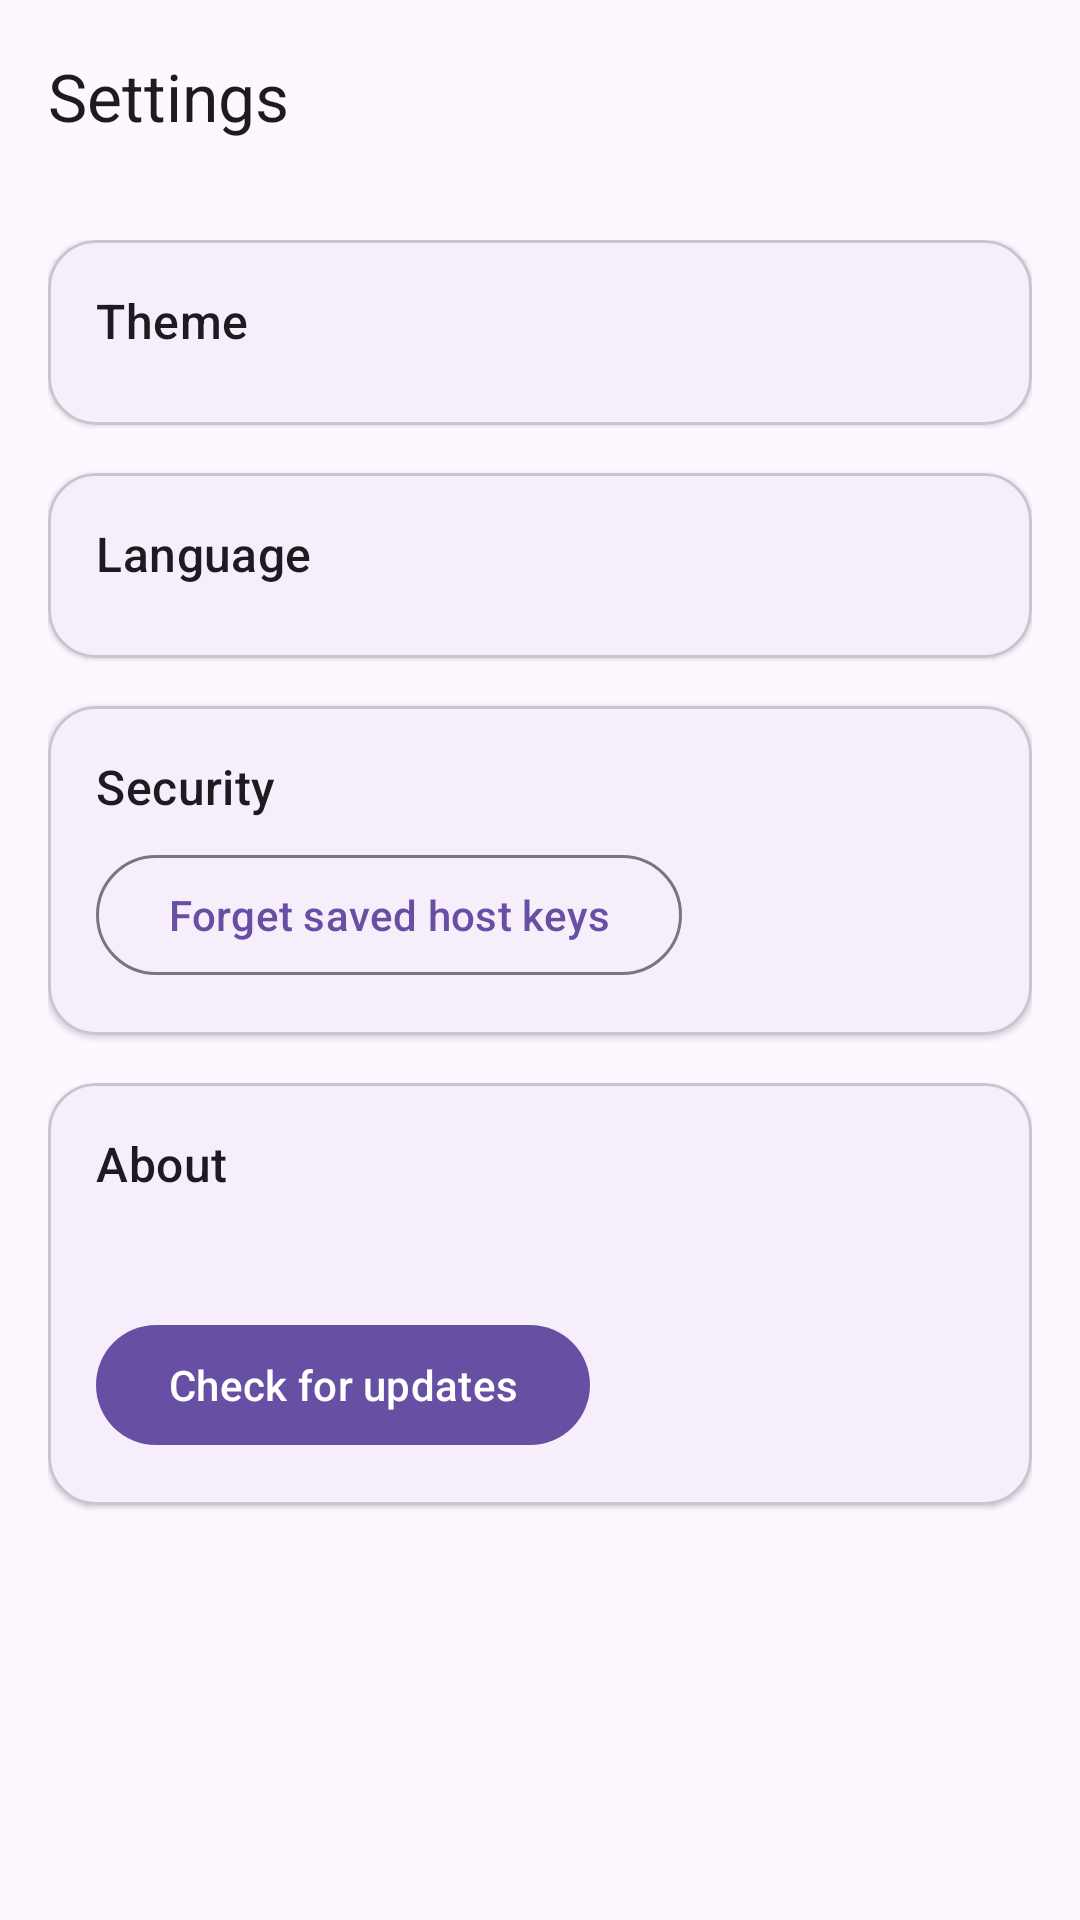

Write the Android layout XML for this screen, with the resource values it uses.
<!-- AndroidManifest.xml: application theme Theme.SeaShell -->
<!-- res/layout/activity_settings.xml -->
<?xml version="1.0" encoding="utf-8"?>
<LinearLayout
    xmlns:android="http://schemas.android.com/apk/res/android"
    xmlns:app="http://schemas.android.com/apk/res-auto"
    android:layout_width="match_parent"
    android:layout_height="match_parent"
    android:orientation="vertical">

    <com.google.android.material.appbar.AppBarLayout
        android:layout_width="match_parent"
        android:layout_height="wrap_content">

        <com.google.android.material.appbar.MaterialToolbar
            android:id="@+id/toolbar"
            android:layout_width="match_parent"
            android:layout_height="?attr/actionBarSize"
            app:title="@string/settings_title" />
    </com.google.android.material.appbar.AppBarLayout>

    <ScrollView
        android:layout_width="match_parent"
        android:layout_height="match_parent"
        android:fillViewport="true">

        <LinearLayout
            android:layout_width="match_parent"
            android:layout_height="wrap_content"
            android:orientation="vertical"
            android:padding="16dp">

            <com.google.android.material.card.MaterialCardView
                android:layout_width="match_parent"
                android:layout_height="wrap_content"
                app:cardCornerRadius="16dp"
                app:cardElevation="1dp">

                <LinearLayout
                    android:layout_width="match_parent"
                    android:layout_height="wrap_content"
                    android:orientation="vertical"
                    android:padding="16dp">

                    <TextView
                        android:layout_width="wrap_content"
                        android:layout_height="wrap_content"
                        android:text="@string/theme_title"
                        android:textAppearance="?attr/textAppearanceTitleMedium" />

                    <com.google.android.material.chip.ChipGroup
                        android:id="@+id/themeGroup"
                        android:layout_width="match_parent"
                        android:layout_height="wrap_content"
                        android:layout_marginTop="8dp"
                        app:singleSelection="true"
                        app:selectionRequired="true" />
                </LinearLayout>
            </com.google.android.material.card.MaterialCardView>

            <com.google.android.material.card.MaterialCardView
                android:layout_width="match_parent"
                android:layout_height="wrap_content"
                android:layout_marginTop="16dp"
                app:cardCornerRadius="16dp"
                app:cardElevation="1dp">

                <LinearLayout
                    android:layout_width="match_parent"
                    android:layout_height="wrap_content"
                    android:orientation="vertical"
                    android:padding="16dp">

                    <TextView
                        android:layout_width="wrap_content"
                        android:layout_height="wrap_content"
                        android:text="@string/language_title"
                        android:textAppearance="?attr/textAppearanceTitleMedium" />

                    <com.google.android.material.chip.ChipGroup
                        android:id="@+id/langGroup"
                        android:layout_width="match_parent"
                        android:layout_height="wrap_content"
                        android:layout_marginTop="8dp"
                        app:singleSelection="true"
                        app:selectionRequired="true" />
                </LinearLayout>
            </com.google.android.material.card.MaterialCardView>

            <com.google.android.material.card.MaterialCardView
                android:layout_width="match_parent"
                android:layout_height="wrap_content"
                android:layout_marginTop="16dp"
                app:cardCornerRadius="16dp"
                app:cardElevation="1dp">

                <LinearLayout
                    android:layout_width="match_parent"
                    android:layout_height="wrap_content"
                    android:orientation="vertical"
                    android:padding="16dp">

                    <TextView
                        android:layout_width="wrap_content"
                        android:layout_height="wrap_content"
                        android:text="@string/security_title"
                        android:textAppearance="?attr/textAppearanceTitleMedium" />

                    <com.google.android.material.button.MaterialButton
                        android:id="@+id/btnClearKnownHosts"
                        style="?attr/materialButtonOutlinedStyle"
                        android:layout_width="wrap_content"
                        android:layout_height="wrap_content"
                        android:layout_marginTop="8dp"
                        android:text="@string/clear_known_hosts" />
                </LinearLayout>
            </com.google.android.material.card.MaterialCardView>

            <com.google.android.material.card.MaterialCardView
                android:layout_width="match_parent"
                android:layout_height="wrap_content"
                android:layout_marginTop="16dp"
                android:layout_marginBottom="16dp"
                app:cardCornerRadius="16dp"
                app:cardElevation="1dp">

                <LinearLayout
                    android:layout_width="match_parent"
                    android:layout_height="wrap_content"
                    android:orientation="vertical"
                    android:padding="16dp">

                    <TextView
                        android:layout_width="wrap_content"
                        android:layout_height="wrap_content"
                        android:text="@string/about_title"
                        android:textAppearance="?attr/textAppearanceTitleMedium" />

                    <TextView
                        android:id="@+id/textVersion"
                        android:layout_width="match_parent"
                        android:layout_height="wrap_content"
                        android:layout_marginTop="8dp"
                        android:textAppearance="?attr/textAppearanceBodyMedium"
                        android:textColor="?attr/colorOnSurfaceVariant" />

                    <com.google.android.material.button.MaterialButton
                        android:id="@+id/btnCheckUpdates"
                        android:layout_width="wrap_content"
                        android:layout_height="wrap_content"
                        android:layout_marginTop="12dp"
                        android:text="@string/update_check" />
                </LinearLayout>
            </com.google.android.material.card.MaterialCardView>
        </LinearLayout>
    </ScrollView>
</LinearLayout>
<!-- resources referenced by this layout -->
<resources>
  <string name="about_title">About</string>
  <string name="clear_known_hosts">Forget saved host keys</string>
  <string name="language_title">Language</string>
  <string name="security_title">Security</string>
  <string name="settings_title">Settings</string>
  <string name="theme_title">Theme</string>
  <string name="update_check">Check for updates</string>
  <style name="Theme.SeaShell" parent="Theme.Material3.DayNight.NoActionBar">
          <item name="android:statusBarColor">?attr/colorSurface</item>
          <item name="android:windowLightStatusBar">true</item>
      </style>
</resources>
